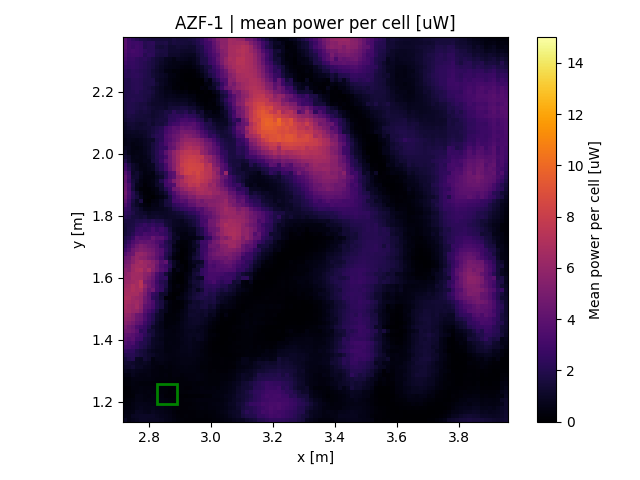

Source data for this figure (header and first rows):
x, y, z
2.726, 1.143, 0.9437
2.726, 1.156, 0.5876
2.726, 1.169, 0.4696
2.726, 1.182, 0.388
2.726, 1.195, 0.3092
2.726, 1.208, 0.2382
2.726, 1.221, 0.1878
2.726, 1.234, 0.1739
2.726, 1.247, 0.1509
2.726, 1.26, 0.2478
2.726, 1.273, 0.3159
2.726, 1.286, 0.4994
2.726, 1.299, 0.8324
2.726, 1.312, 1.087
2.726, 1.325, 1.34
2.726, 1.338, 1.572
2.726, 1.351, 2.037
2.726, 1.364, 2.54
2.726, 1.377, 3.054
2.726, 1.39, 3.495
2.726, 1.403, 3.933
2.726, 1.416, 4.172
2.726, 1.429, 4.649
2.726, 1.443, 4.99
2.726, 1.456, 5.459
2.726, 1.469, 5.765
2.726, 1.482, 6.089
2.726, 1.495, 6.436
2.726, 1.508, 6.567
2.726, 1.521, 6.711
2.726, 1.534, 6.956
2.726, 1.547, 6.736
2.726, 1.56, 6.624
2.726, 1.573, 6.37
2.726, 1.586, 6.126
2.726, 1.599, 5.986
2.726, 1.612, 5.669
2.726, 1.625, 5.582
2.726, 1.638, 5.099
2.726, 1.651, 4.738
2.726, 1.664, 4.443
2.726, 1.677, 3.664
2.726, 1.69, 3.02
2.726, 1.703, 2.446
2.726, 1.716, 2.076
2.726, 1.729, 1.831
2.726, 1.743, 1.476
2.726, 1.756, 1.41
2.726, 1.769, 1.522
2.726, 1.782, 1.649
2.726, 1.795, 2.118
2.726, 1.808, 2.421
2.726, 1.821, 2.737
2.726, 1.834, 3.441
2.726, 1.847, 4.005
2.726, 1.86, 4.413
2.726, 1.873, 4.69
2.726, 1.886, 4.519
2.726, 1.899, 4.369
2.726, 1.912, 4.094
... 8,965 more rows
